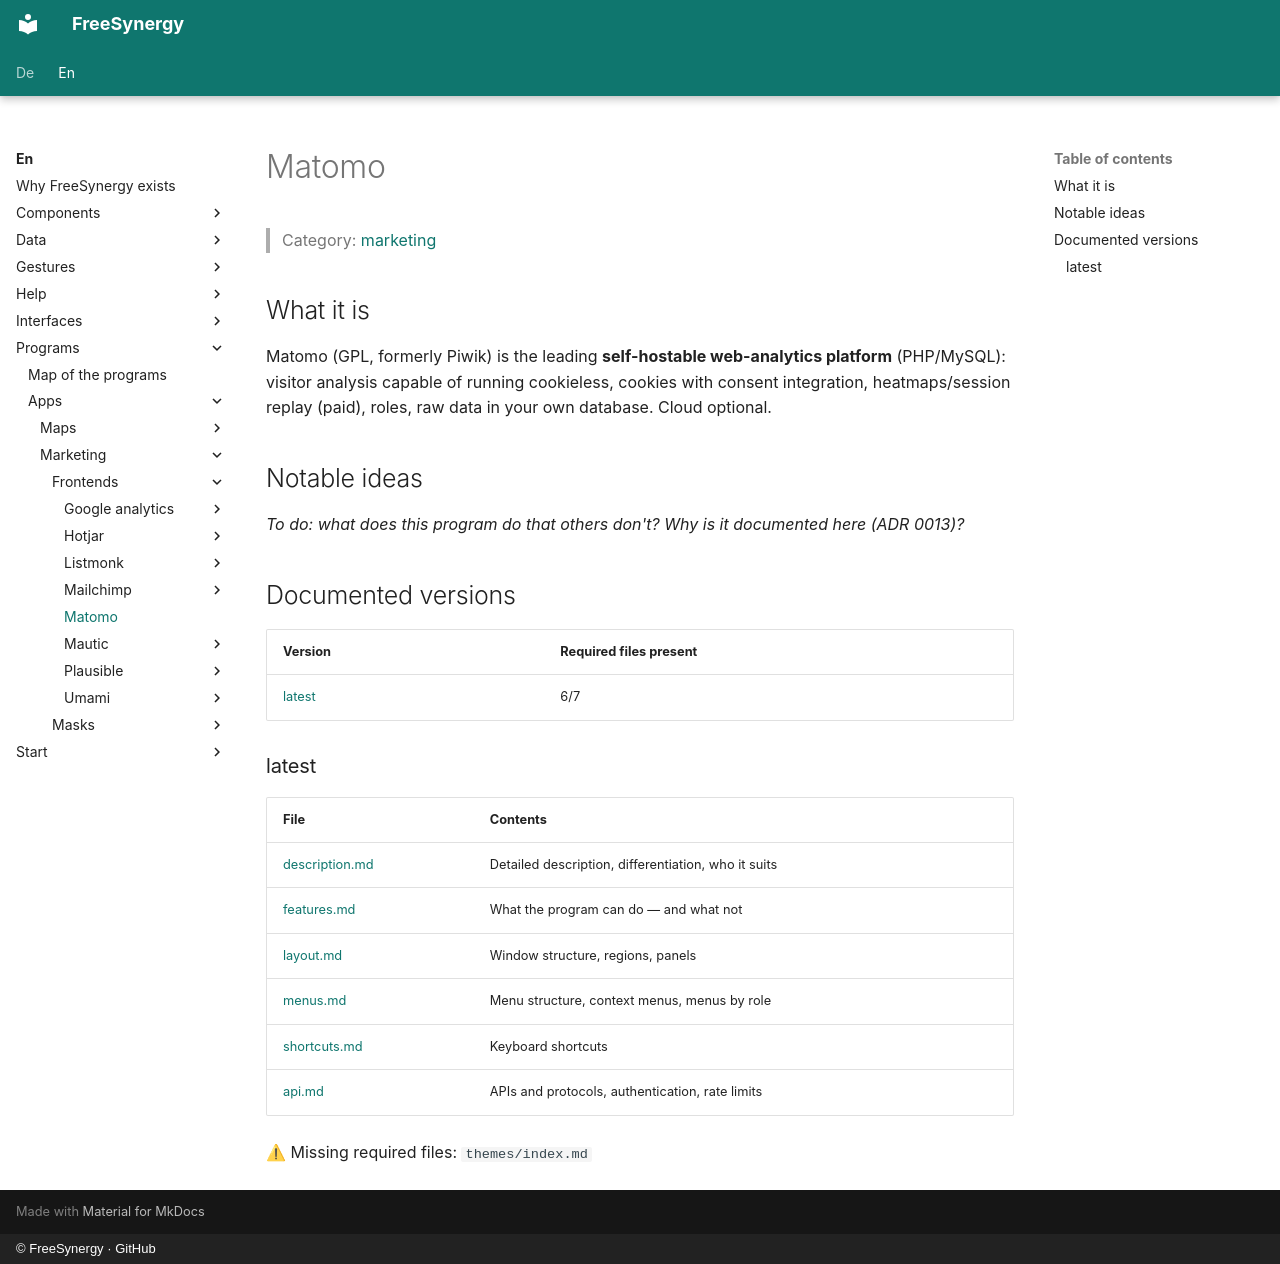

repository: FreeSynergy/fs-documentation · page: en/programs/apps/marketing/frontends/matomo/index.html · generator: mkdocs · copyright: © FreeSynergy · GitHub

# Matomo

> Category: [marketing](../../index.md)

## What it is

Matomo (GPL, formerly Piwik) is the leading **self-hostable web-analytics platform** (PHP/MySQL): visitor analysis capable of running cookieless, cookies with consent integration, heatmaps/session replay (paid), roles, raw data in your own database. Cloud optional.

## Notable ideas

_To do: what does this program do that others don't? Why is it documented here (ADR 0013)?_

## Documented versions

<!-- gen:versions (scripts/gen_frontend_indexes.py) — edits inside are overwritten -->
| Version | Required files present |
|---------|------------------------|
| [latest](latest/description.md) | 6/7 |

### latest

| File | Contents |
|------|----------|
| [description.md](latest/description.md) | Detailed description, differentiation, who it suits |
| [features.md](latest/features.md) | What the program can do — and what not |
| [layout.md](latest/layout.md) | Window structure, regions, panels |
| [menus.md](latest/menus.md) | Menu structure, context menus, menus by role |
| [shortcuts.md](latest/shortcuts.md) | Keyboard shortcuts |
| [api.md](latest/api.md) | APIs and protocols, authentication, rate limits |

⚠ Missing required files: `themes/index.md`
<!-- /gen:versions -->
